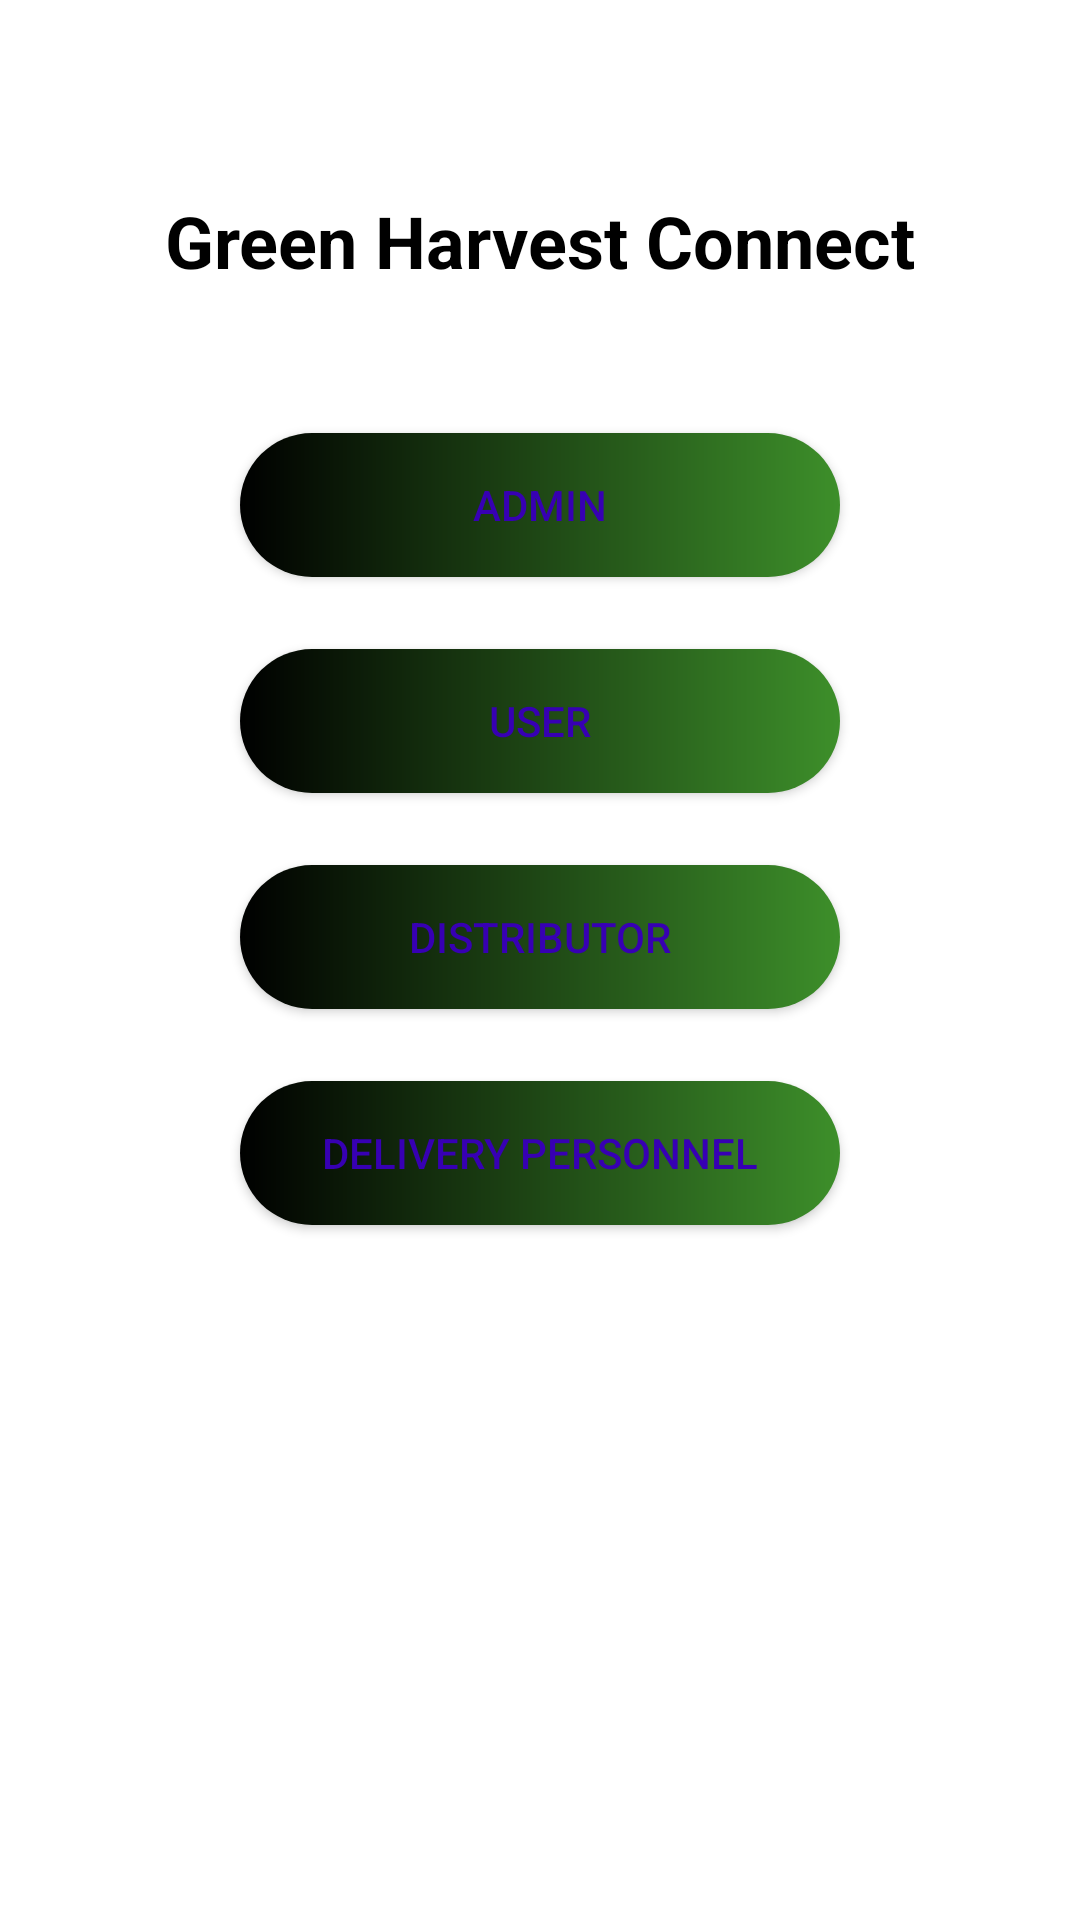

Here is an Android app screen rendered from its layout file. Give the layout XML and the strings, colors and styles it references.
<!-- AndroidManifest.xml: application theme Theme.Ferterlizer -->
<!-- res/layout/activity_home.xml -->
<?xml version="1.0" encoding="utf-8"?>
<androidx.constraintlayout.widget.ConstraintLayout xmlns:android="http://schemas.android.com/apk/res/android"
    xmlns:app="http://schemas.android.com/apk/res-auto"
    xmlns:tools="http://schemas.android.com/tools"
    android:id="@+id/main"
    android:layout_width="match_parent"
    android:layout_height="match_parent"
    tools:context=".HomeActivity">

    <RelativeLayout
        android:layout_width="match_parent"
        android:layout_height="match_parent"
        android:background="@color/white"
        android:layout_centerInParent="true">

        <TextView
            android:id="@+id/appTitle"
            android:layout_width="wrap_content"
            android:layout_height="wrap_content"
            android:text="Green Harvest Connect"
            android:textSize="24sp"
            android:textColor="@color/black"
            android:textStyle="bold"
            android:layout_centerHorizontal="true"
            android:layout_marginTop="64dp"/>

        <Button
            android:id="@+id/adminButton"
            android:layout_width="200dp"
            android:layout_height="wrap_content"
            android:layout_below="@id/appTitle"
            android:layout_centerHorizontal="true"
            android:layout_marginTop="48dp"
            android:background="@drawable/ad"
            android:text="Admin"
            android:textColor="@color/design_default_color_primary_variant" />

        <Button
            android:id="@+id/userButton"
            android:layout_width="200dp"
            android:layout_height="wrap_content"
            android:layout_below="@id/adminButton"
            android:layout_centerHorizontal="true"
            android:layout_marginTop="24dp"
            android:background="@drawable/ad"
            android:text="User"
            android:textColor="@color/design_default_color_primary_variant" />

        <Button
            android:id="@+id/distributorButton"
            android:layout_width="200dp"
            android:layout_height="wrap_content"
            android:layout_below="@id/userButton"
            android:layout_centerHorizontal="true"
            android:layout_marginTop="24dp"
            android:background="@drawable/ad"
            android:text="Distributor"
            android:textColor="@color/design_default_color_primary_variant" />

        <Button
            android:id="@+id/deliveryPersonnelButton"
            android:layout_width="200dp"
            android:layout_height="wrap_content"
            android:layout_below="@id/distributorButton"
            android:layout_centerHorizontal="true"
            android:layout_marginTop="24dp"
            android:background="@drawable/ad"
            android:text="Delivery Personnel"
            android:textColor="@color/design_default_color_primary_variant" />

    </RelativeLayout>

</androidx.constraintlayout.widget.ConstraintLayout>
<!-- resources referenced by this layout -->
<resources>
  <!-- drawable ad (drawable) -->
  <?xml version="1.0" encoding="utf-8"?>
  <shape xmlns:android="http://schemas.android.com/apk/res/android">
  
      <gradient android:startColor="@color/black"
          android:endColor="#3D8F2A"
          android:gradientRadius="10dp">
      </gradient>
      <corners android:radius="70dp"/>
  </shape>
  <style name="Theme.Ferterlizer" parent="Base.Theme.Ferterlizer" />
  <style name="Base.Theme.Ferterlizer" parent="Theme.Material3.DayNight.NoActionBar">
          
          
      </style>
  <!-- not gathered from this repository: default colours our renderer supplied (Android Studio template values) -->
  <color name="black">#FF000000</color>
  <color name="white">#FFFFFFFF</color>
</resources>
